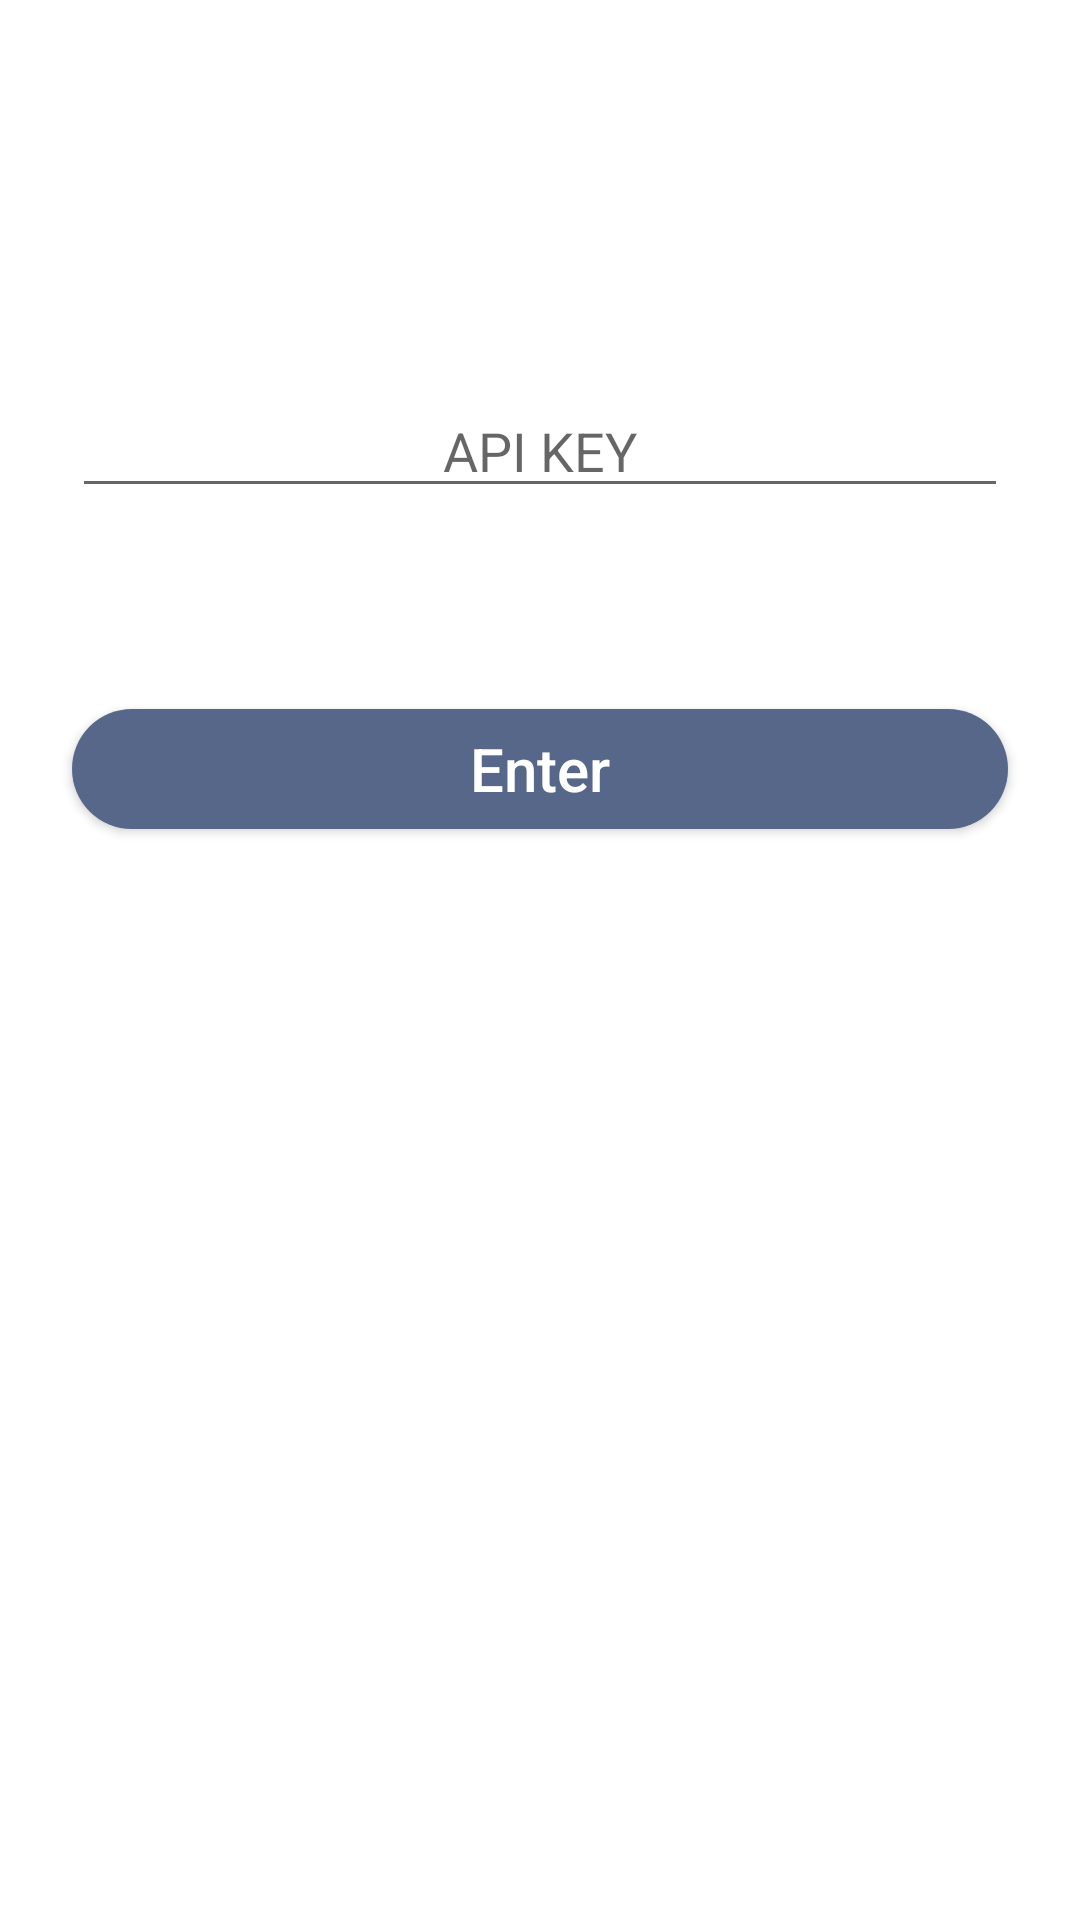

Write the Android layout XML for this screen, with the resource values it uses.
<!-- AndroidManifest.xml: application theme Theme.PatikaWeatherApp -->
<!-- res/layout/fragment_login_api_key.xml -->
<?xml version="1.0" encoding="utf-8"?>
<androidx.constraintlayout.widget.ConstraintLayout xmlns:android="http://schemas.android.com/apk/res/android"
    xmlns:app="http://schemas.android.com/apk/res-auto"
    xmlns:tools="http://schemas.android.com/tools"
    android:layout_width="match_parent"
    android:layout_height="match_parent"
    tools:context=".LoginApiKeyFragment">


    <EditText
        android:id="@+id/editText"
        android:layout_width="match_parent"
        android:layout_height="wrap_content"
        android:layout_marginStart="24dp"
        android:layout_marginTop="128dp"
        android:layout_marginEnd="24dp"
        android:hint="@string/api_key"
        android:minHeight="20dp"
        android:textAlignment="center"
        app:layout_constraintEnd_toEndOf="parent"
        app:layout_constraintStart_toStartOf="parent"
        app:layout_constraintTop_toTopOf="parent" />

    <Button
        android:id="@+id/buttonLogin"
        android:layout_width="0dp"
        android:layout_height="wrap_content"
        android:layout_marginTop="67dp"
        android:background="@drawable/custom_button_login"
        android:minHeight="40dp"
        android:textSize="20sp"
        android:textColor="@color/white"
        app:backgroundTint="@null"
        android:text="@string/enter"
        android:textAllCaps="false"
        app:layout_constraintEnd_toEndOf="@+id/editText"
        app:layout_constraintStart_toStartOf="@+id/editText"
        app:layout_constraintTop_toBottomOf="@+id/editText" />
</androidx.constraintlayout.widget.ConstraintLayout>
<!-- resources referenced by this layout -->
<resources>
  <!-- drawable custom_button_login (drawable) -->
  <?xml version="1.0" encoding="utf-8"?>
  <shape xmlns:android="http://schemas.android.com/apk/res/android"
      android:shape="rectangle">
      <solid android:color="#566789" />
  
      <corners
          android:radius="100dp"/>
  </shape>
  <string name="api_key">API KEY</string>
  <string name="enter">Enter</string>
  <style name="Theme.PatikaWeatherApp" parent="Theme.MaterialComponents.DayNight.DarkActionBar">
          
          <item name="colorPrimary">@color/purple_500</item>
          <item name="colorPrimaryVariant">@color/purple_700</item>
          <item name="colorOnPrimary">@color/white</item>
          
          <item name="colorSecondary">@color/teal_200</item>
          <item name="colorSecondaryVariant">@color/teal_700</item>
          <item name="colorOnSecondary">@color/black</item>
          
          <item name="android:statusBarColor">?attr/colorPrimaryVariant</item>
          
      </style>
  <!-- not gathered from this repository: default colours our renderer supplied (Android Studio template values) -->
  <color name="purple_500">#FF6200EE</color>
  <color name="purple_700">#FF3700B3</color>
  <color name="teal_200">#FF03DAC5</color>
  <color name="teal_700">#FF018786</color>
  <color name="black">#FF000000</color>
  <color name="white">#FFFFFFFF</color>
</resources>
